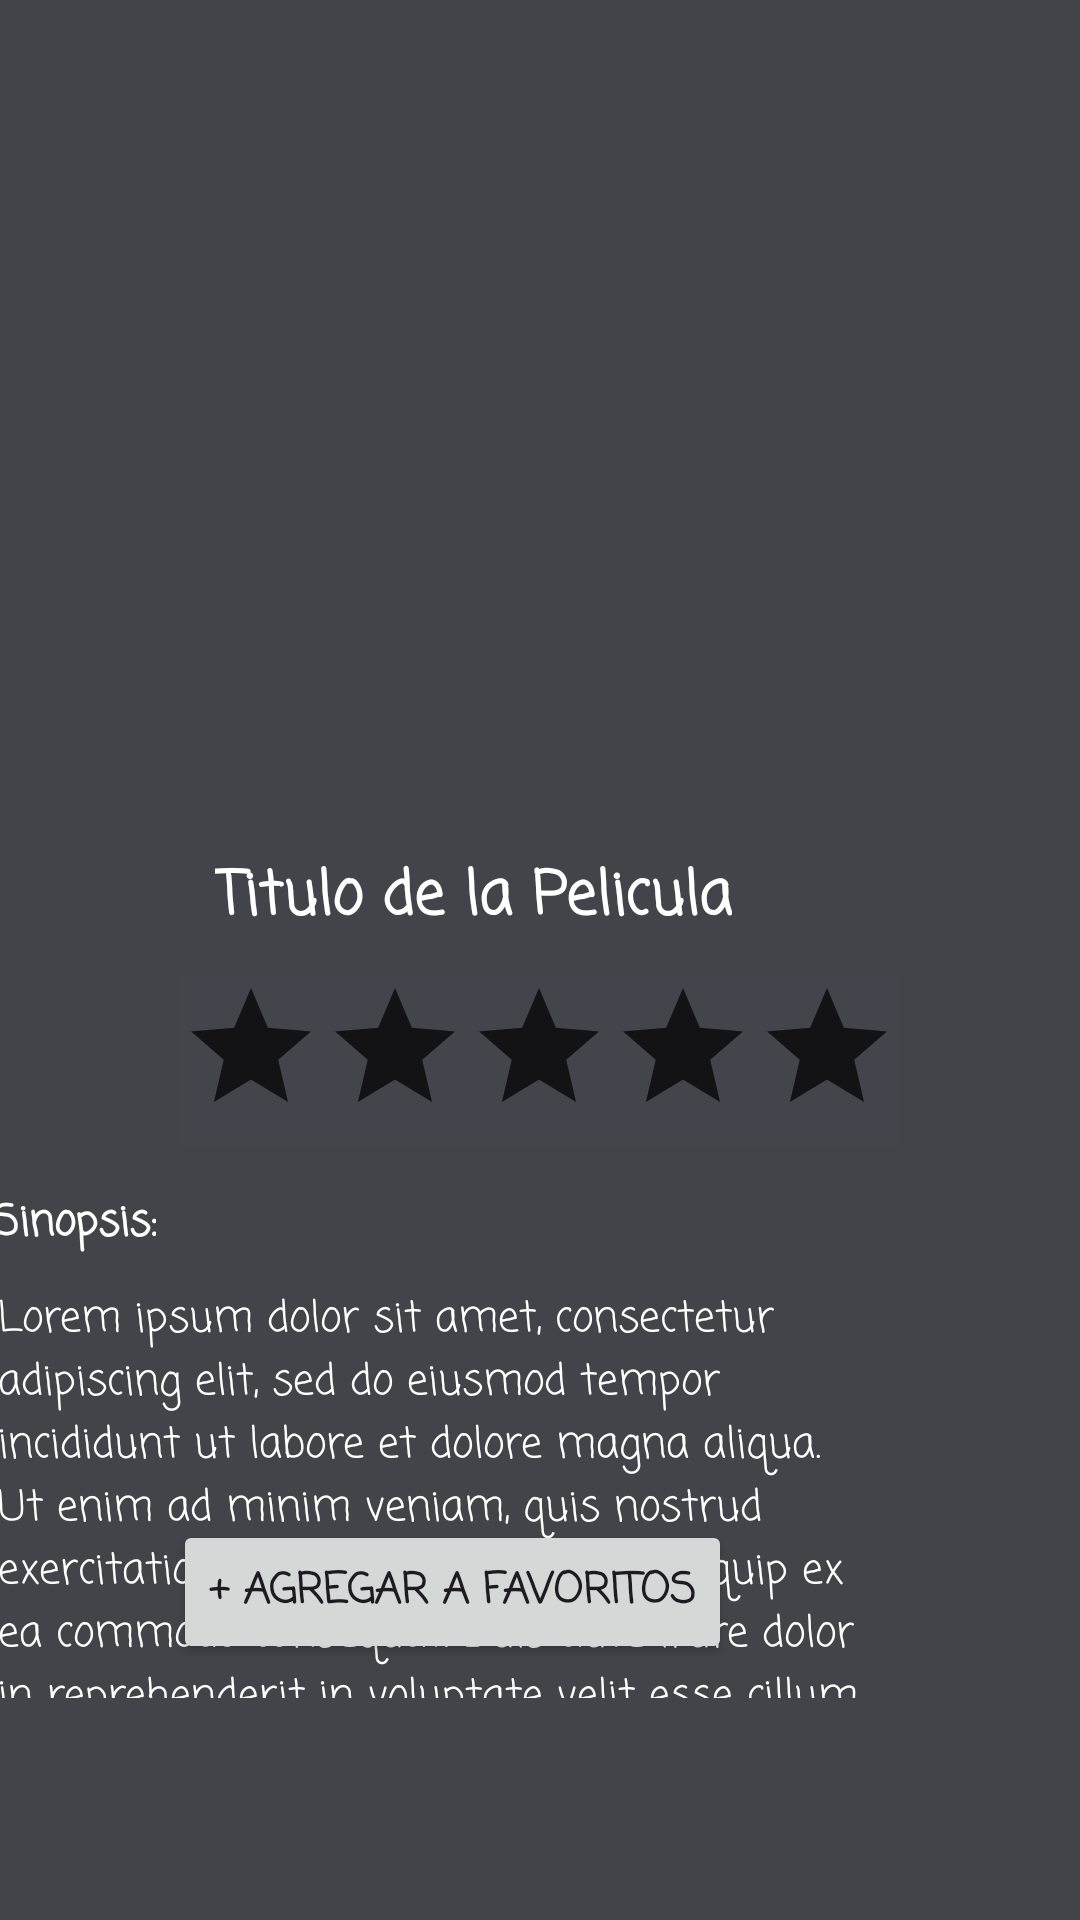

Produce the Android XML layout that renders to this screen, including the resource entries it uses.
<!-- AndroidManifest.xml: application theme Theme.Proyecto -->
<!-- res/layout/activity_detalle_pelicula.xml -->
<?xml version="1.0" encoding="utf-8"?>
<androidx.constraintlayout.widget.ConstraintLayout xmlns:android="http://schemas.android.com/apk/res/android"
    xmlns:app="http://schemas.android.com/apk/res-auto"
    xmlns:tools="http://schemas.android.com/tools"
    android:id="@+id/main"
    android:layout_width="match_parent"
    android:layout_height="match_parent"
    tools:context=".DetallePelicula">

    <ImageView
        android:id="@+id/imageView2"
        android:layout_width="420dp"
        android:layout_height="269dp"
        app:layout_constraintEnd_toEndOf="parent"
        app:layout_constraintStart_toStartOf="parent"
        app:layout_constraintTop_toTopOf="parent"
        app:srcCompat="@drawable/movie1" />

    <TextView
        android:id="@+id/textView3"
        android:layout_width="wrap_content"
        android:layout_height="wrap_content"
        android:layout_marginStart="116dp"
        android:layout_marginTop="284dp"
        android:layout_marginEnd="116dp"
        android:text="Titulo de la Pelicula"
        android:textColor="#FFFFFF"
        android:textSize="20sp"
        android:textStyle="bold"
        app:layout_constraintEnd_toEndOf="parent"
        app:layout_constraintHorizontal_bias="1.0"
        app:layout_constraintStart_toStartOf="parent"
        app:layout_constraintTop_toTopOf="parent" />

    <TextView
        android:id="@+id/textView4"
        android:layout_width="306dp"
        android:layout_height="137dp"
        android:layout_marginStart="46dp"
        android:layout_marginTop="160dp"
        android:layout_marginEnd="55dp"
        android:text="Lorem ipsum dolor sit amet, consectetur adipiscing elit, sed do eiusmod tempor incididunt ut labore et dolore magna aliqua. Ut enim ad minim veniam, quis nostrud exercitation ullamco laboris nisi ut aliquip ex ea commodo consequat. Duis aute irure dolor in reprehenderit in voluptate velit esse cillum dolore eu fugiat nulla pariatur. Excepteur sint occaecat cupidatat non proident, sunt in culpa qui officia deserunt mollit anim id est laborum."
        android:textColor="#FFFFFF"
        app:layout_constraintEnd_toEndOf="parent"
        app:layout_constraintHorizontal_bias="1.0"
        app:layout_constraintStart_toStartOf="parent"
        app:layout_constraintTop_toBottomOf="@+id/imageView2" />

    <TextView
        android:id="@+id/textView5"
        android:layout_width="wrap_content"
        android:layout_height="wrap_content"
        android:layout_marginStart="45dp"
        android:layout_marginTop="128dp"
        android:layout_marginEnd="308dp"
        android:text="Sinopsis:"
        android:textColor="@color/white"
        android:textStyle="bold"
        app:layout_constraintEnd_toEndOf="parent"
        app:layout_constraintHorizontal_bias="1.0"
        app:layout_constraintStart_toStartOf="parent"
        app:layout_constraintTop_toBottomOf="@+id/imageView2" />

    <Button
        android:id="@+id/button3"
        android:layout_width="wrap_content"
        android:layout_height="wrap_content"
        android:layout_marginStart="114dp"
        android:layout_marginEnd="116dp"
        android:text="+ Agregar a favoritos"
        android:textStyle="bold"
        app:layout_constraintBottom_toBottomOf="parent"
        app:layout_constraintEnd_toEndOf="parent"
        app:layout_constraintHorizontal_bias="1.0"
        app:layout_constraintStart_toStartOf="parent"
        app:layout_constraintTop_toTopOf="parent"
        app:layout_constraintVertical_bias="0.856" />

    <RatingBar
        android:id="@+id/ratingBar2"
        android:layout_width="wrap_content"
        android:layout_height="wrap_content"
        android:layout_marginTop="324dp"
        android:backgroundTintMode="add"
        android:progressBackgroundTintMode="screen"
        android:progressTint="@color/gold"
        app:layout_constraintBottom_toBottomOf="parent"
        app:layout_constraintEnd_toEndOf="parent"
        app:layout_constraintHorizontal_bias="0.497"
        app:layout_constraintStart_toStartOf="parent"
        app:layout_constraintTop_toTopOf="@+id/imageView2"
        app:layout_constraintVertical_bias="0.005" />

</androidx.constraintlayout.widget.ConstraintLayout>
<!-- resources referenced by this layout -->
<resources>
  <color name="gold">#DCAC30</color>
  <color name="white">#FFFFFFFF</color>
  <style name="Theme.Proyecto" parent="Base.Theme.Proyecto">
          <item name="android:fontFamily">casual</item>
          <item name="android:windowBackground">@color/backgroundGrey</item>
      </style>
  <style name="Base.Theme.Proyecto" parent="Theme.Material3.DayNight.NoActionBar">
          
          
      </style>
  <color name="backgroundGrey">#42444A</color>
</resources>
